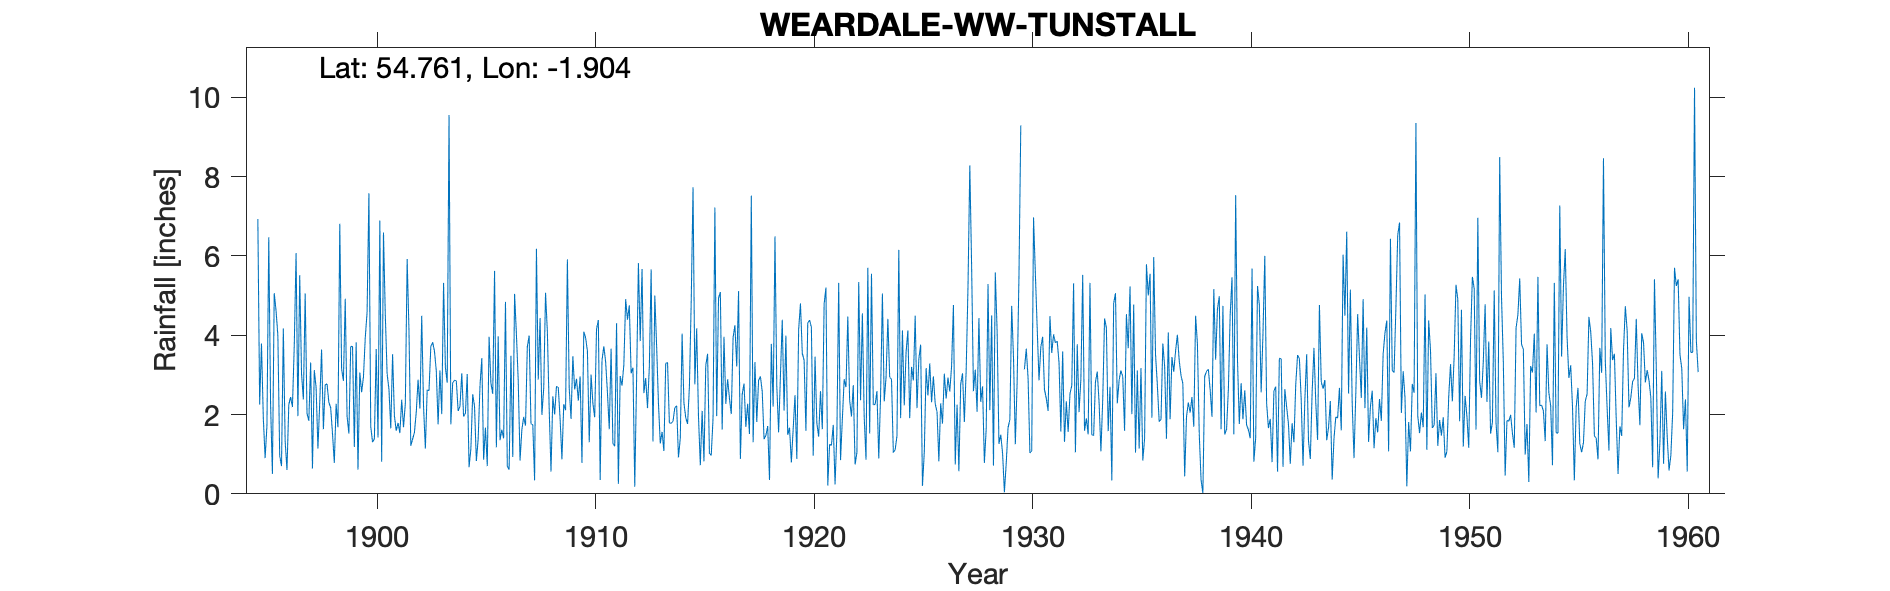

The data file committed next to this chart (first rows):
WEARDALE W.W. (TUNSTALL RES.), , , , , , , , , , , , , , , , , , , , , , , 
Grid ref, NZ063407, Long, -1.904, Lat, 54.76, Elevation, 724, ft, , , , , , , , , , , , , , , 
Station no, 3540, , , , , , , , , , , , , , , , , , , , , , 
, 1890, 1891, 1892, 1893, 1894, 1895, 1896, 1897, 1898, 1899, 1900, 1901, 1902, 1903, 1904, 1905, 1906, 1907, 1908, 1909, 1910, 1911, 1912
January, , , , , , 6.93, 0.96, 3.03, 1.63, 4.92, 4.58, 2.64, 1.21, 3.82, 2.86, 0.83, 3.97, 0.84, 1.99, 2.26, 3.94, 2.55, 4.75
February, , , , , , 2.25, 0.7, 2.38, 2.75, 1.96, 7.58, 1.65, 1.38, 3.6, 2.85, 1.38, 1.35, 1.62, 2.66, 2.11, 3.6, 1.63, 3.04
March, , , , , , 3.79, 4.17, 5.05, 2.77, 1.52, 1.7, 3.52, 1.55, 3.1, 2.09, 2.72, 1.62, 1.94, 5.07, 5.91, 1.3, 3.66, 3.18
April, , , , , , 1.92, 1.33, 2.03, 2.31, 3.71, 1.3, 1.97, 2.06, 1.75, 2.2, 3.42, 1.4, 1.72, 4.09, 2.67, 3.01, 1.27, 0.18
May, , , , , , 0.9, 0.6, 1.84, 2.17, 3.72, 1.39, 1.59, 2.88, 3.11, 3.04, 0.86, 4.84, 3.71, 2.15, 1.89, 2.28, 1.2, 2.88
June, , , , , , 1.72, 2.25, 3.31, 1.52, 1.18, 3.65, 1.79, 2.15, 2.01, 1.95, 1.67, 0.7, 3.99, 0.56, 3.47, 1.93, 4.3, 5.82
July, , , , , , 6.47, 2.44, 0.64, 0.78, 3.82, 1.42, 1.53, 4.49, 5.32, 2.03, 0.7, 0.61, 1.77, 2.46, 2.63, 4.16, 0.25, 3.85
August, , , , , , 2.26, 2.19, 3.12, 2.27, 0.61, 6.89, 2.37, 2.21, 3.19, 3.02, 3.96, 3.48, 1.74, 2, 2.9, 4.38, 2.97, 5.67
September, , , , , , 0.5, 3.73, 2.68, 1.68, 3.06, 0.81, 1.68, 1.14, 2.8, 0.67, 2.79, 0.93, 0.34, 2.71, 2.35, 0.35, 2.73, 2.54
October, , , , , , 5.06, 6.07, 1.14, 6.81, 2.56, 6.59, 2.27, 2.62, 9.55, 1.14, 2.52, 5.04, 6.18, 2.68, 2.96, 3.36, 3.25, 2.92
November, , , , , , 4.62, 1.96, 2.31, 3.15, 2.95, 4.51, 5.92, 2.6, 1.75, 2.51, 5.62, 4.03, 2.88, 1.89, 0.78, 3.72, 4.91, 2.16
December, , , , , , 3.99, 5.51, 3.64, 2.85, 3.94, 3.02, 4.12, 3.72, 2.8, 2.21, 1.17, 2.85, 4.43, 0.87, 4.09, 3.33, 4.39, 3.2
Total, , , , , , 40.41, 31.91, 31.17, 30.69, 33.95, 43.44, 31.05, 28.01, 42.8, 26.57, 27.64, 30.82, 31.16, 29.13, 34.02, 35.36, 33.11, 40.19
1930 Jan estimated, , , , , , , , , , , , , , , , , , , , , , , 
